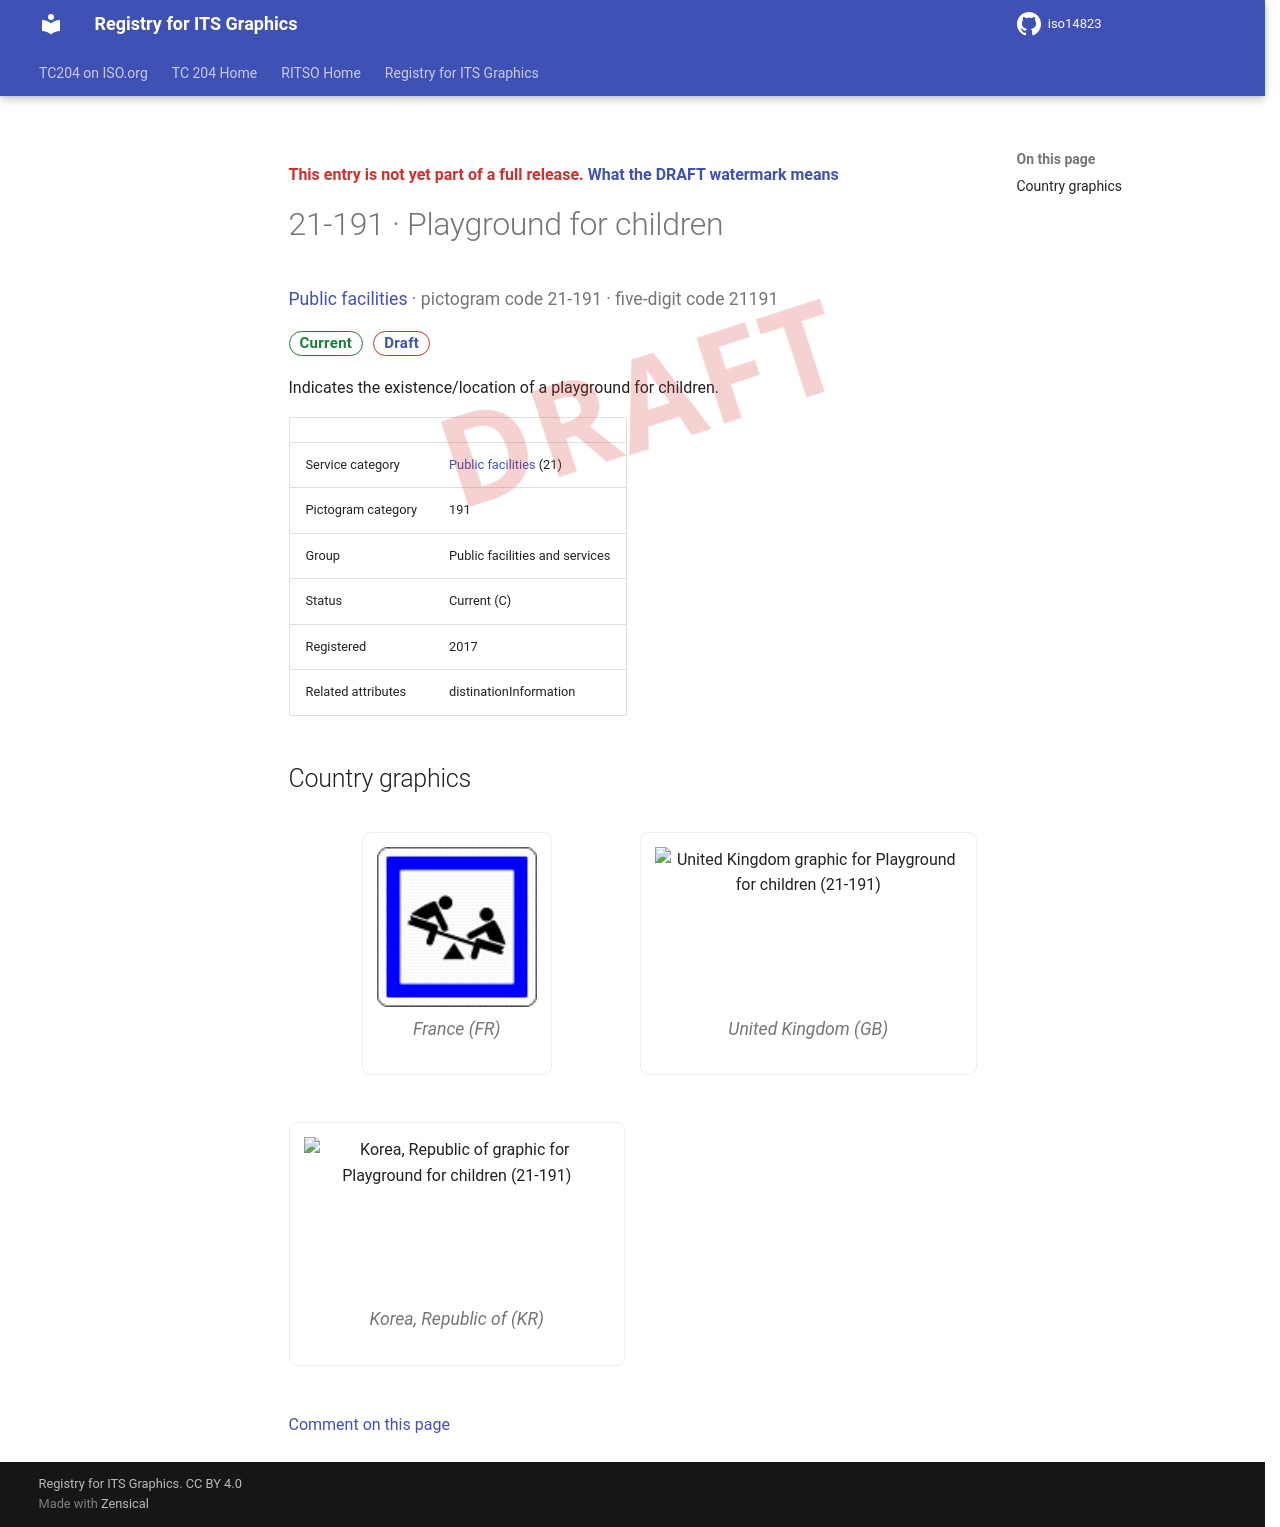

repository: k-vaughn/iso14823 · page: v0.1.0-alpha.1/signs/21-191/index.html · generator: mkdocs

<div class="draft4-watermark" aria-hidden="true"></div>

<p class="draft-note">This entry is not yet part of a full release. <a href="../#draft-watermark">What the DRAFT watermark means</a></p>

# 21-191 · Playground for children

<p class="sign-kicker"><a href="../categories/21/">Public facilities</a> · pictogram code 21-191 · five-digit code 21191</p>
<p class="sign-chips"><span class="chip chip-current">Current</span> <a class="chip chip-draft" href="../#draft-watermark">Draft</a></p>
<p>Indicates the existence/location of a playground for children.</p>
| | |
| --- | --- |
| Service category | <a href="../categories/21/">Public facilities</a> (21) |
| Pictogram category | 191 |
| Group | Public facilities and services |
| Status | Current (C) |
| Registered | 2017 |
| Related attributes | distinationInformation |

## Country graphics

<div class="sign-grid">
<figure class="sign-card">
<img src="../graphics/fr/21-191.png" alt="France graphic for Playground for children (21-191)" loading="lazy">

<figcaption>France (FR)</figcaption>
</figure>
<figure class="sign-card">
<img src="../graphics/gb/21-191.png" alt="United Kingdom graphic for Playground for children (21-191)" loading="lazy">

<figcaption>United Kingdom (GB)</figcaption>
</figure>
<figure class="sign-card">
<img src="../graphics/kr/21-191.png" alt="Korea, Republic of graphic for Playground for children (21-191)" loading="lazy">

<figcaption>Korea, Republic of (KR)</figcaption>
</figure>
</div>

[Comment on this page](https://github.com/k-vaughn/iso14823/issues/new?template=page-feedback.yml&title=%5BPage+feedback%5D+21-191+%C2%B7+Playground+for+children&page-title=21-191+%C2%B7+Playground+for+children&page-path=signs%2F21-191.md)
